Photos from the image-classification dataset "night-haze" in the GitHub repository woodenchair/cv_hw. Its 2 classes are: clear, hazy.

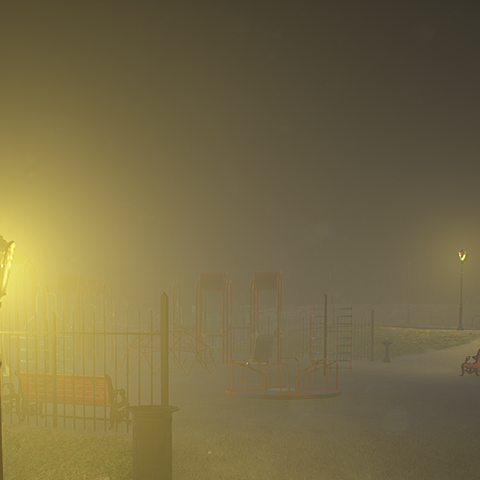
Label: hazy

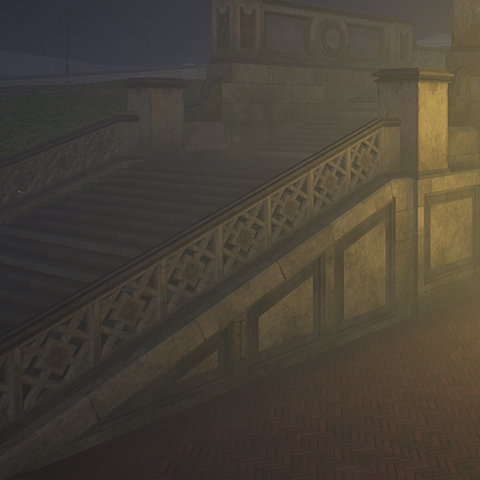
Label: hazy

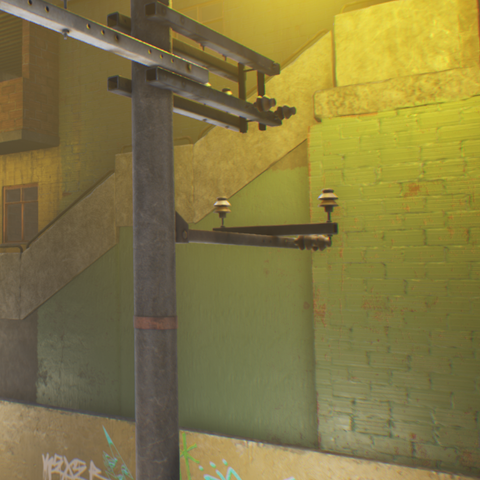
Label: hazy

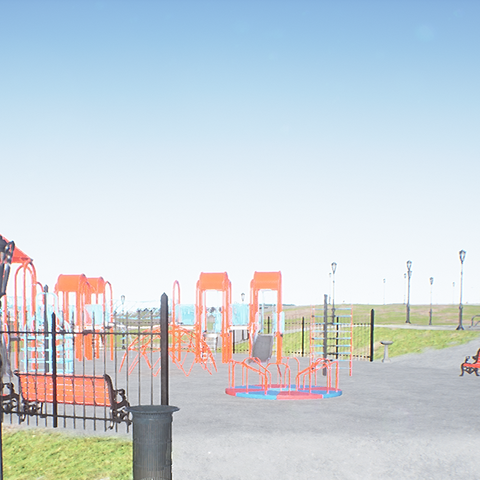
Label: clear

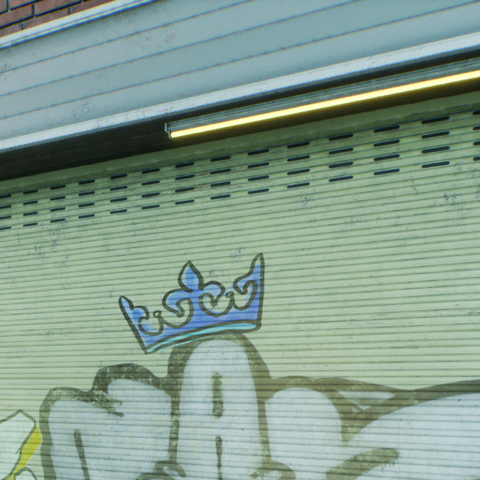
Label: clear

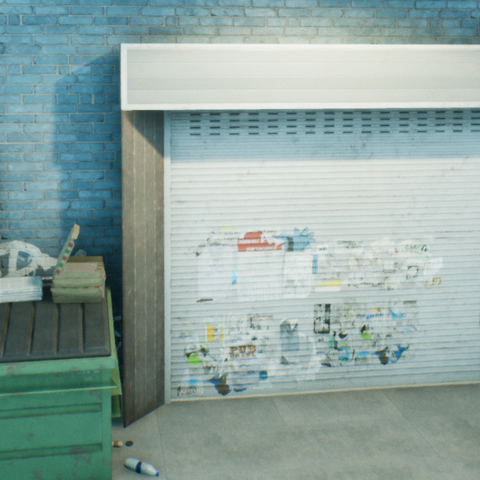
Label: clear
